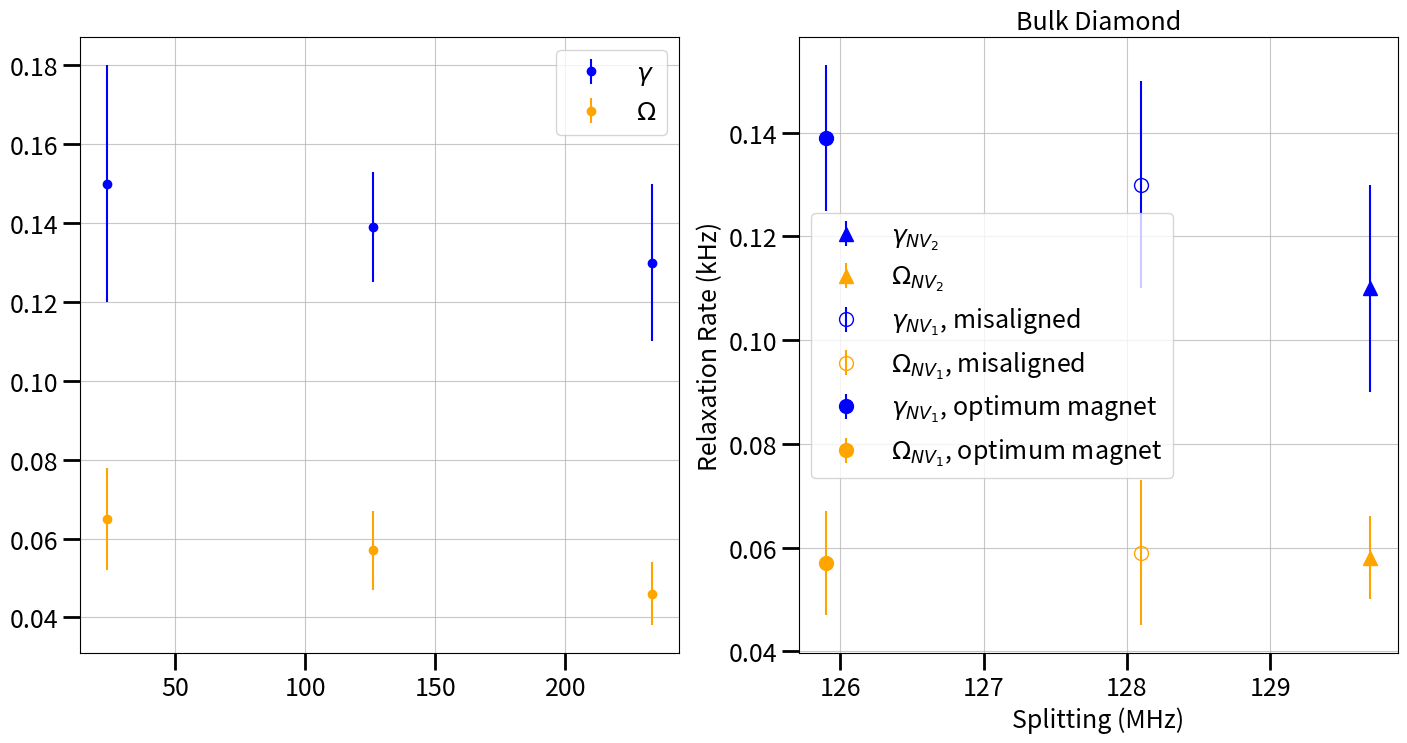

This figure's Python source:
# -*- coding: utf-8 -*-
"""
Created on Wed Jun 12 14:36:23 2019

This file plots the relaxation rate data collected for the bulk diamond rates.

I think it'd be best to just plot the three middle points (two different NVs
and one misaligned) to show that they all agree. And then plot just the same
data from NV0 of the three points with the magnet completely aligned.

[redacted]
"""

'''
nv1_2019_05_10


'''
# %%
def fit_eq_alpha(f, amp, alpha):
    return amp*f**(-alpha)

# %%

import matplotlib.pyplot as plt
#from scipy import asarray as ar, exp
#from scipy.optimize import curve_fit
#import numpy

# The data at around one splitting
NV0_opt_splitting_list = [125.9]
NV0_opt_omega_avg_list = [0.057]
NV0_opt_omega_error_list = [0.010]
NV0_opt_gamma_avg_list = [0.139]
NV0_opt_gamma_error_list = [0.014]

NV0_mis_splitting_list = [128.1]
NV0_mis_omega_avg_list = [0.059]
NV0_mis_omega_error_list = [0.014]
NV0_mis_gamma_avg_list = [0.13]
NV0_mis_gamma_error_list = [0.02]

nv1_splitting_list = [129.7]
nv1_omega_avg_list = [0.058]
nv1_omega_error_list = [0.008]
nv1_gamma_avg_list = [0.11]
nv1_gamma_error_list = [0.02]

# The data of NV_0
nv0_splitting_list = [23.9, 125.9, 233.2]
nv0_omega_avg_list = [0.065, 0.057, 0.046]
nv0_omega_error_list = [0.013, 0.010, 0.008]
nv0_gamma_avg_list = [0.15, 0.139,0.13]
nv0_gamma_error_list = [0.03, 0.014, 0.02]

# Fig with just the magnet optimized data from NV0

fig_nv0, axes = plt.subplots(1, 2, figsize=(17, 8))

axis_font = {'size':'14'}

ax = axes[0]
ax.errorbar(nv0_splitting_list, nv0_gamma_avg_list, yerr = nv0_gamma_error_list, 
            label = r'$\gamma$', fmt='o', color='blue')
ax.errorbar(nv0_splitting_list, nv0_omega_avg_list, yerr = nv0_omega_error_list, 
            label = r'$\Omega$', fmt='o', color='orange')

ax.tick_params(which = 'both', length=6, width=2, colors='k',
                grid_alpha=0.7, labelsize = 18)

ax.tick_params(which = 'major', length=12, width=2)

ax.grid()
ax.legend(fontsize=18)

#ax.errorbar(nv0m_splitting_list, nv0m_gamma_avg_list, yerr = nv0m_gamma_error_list, 
#            label = r'$\gamma_{NV_1}$, magnet misaligned', markersize = 10, fmt='o', color='blue',  markerfacecolor='none')
#ax.errorbar(nv0m_splitting_list, nv0m_omega_avg_list, yerr = nv0m_omega_error_list, 
#            label = r'$\Omega_{NV_1}$, magnet misaligned', markersize = 10, fmt='o', color='orange',  markerfacecolor='none')

ax = axes[1]
ax.errorbar(nv1_splitting_list, nv1_gamma_avg_list, yerr = nv1_gamma_error_list, 
            label = r'$\gamma_{NV_2}$', fmt='^', markersize = 10, color='blue')
ax.errorbar(nv1_splitting_list, nv1_omega_avg_list, yerr = nv1_omega_error_list, 
            label = r'$\Omega_{NV_2}$', fmt='^', markersize = 10, color='orange')

ax.errorbar(NV0_mis_splitting_list, NV0_mis_gamma_avg_list, yerr = NV0_mis_gamma_error_list, 
            label = r'$\gamma_{NV_1}$, misaligned', markersize = 10, fmt='o', color='blue',  markerfacecolor='none')
ax.errorbar(NV0_mis_splitting_list, NV0_mis_omega_avg_list, yerr = NV0_mis_omega_error_list, 
            label = r'$\Omega_{NV_1}$, misaligned', markersize = 10, fmt='o', color='orange',  markerfacecolor='none')

ax.errorbar(NV0_opt_splitting_list, NV0_opt_gamma_avg_list, yerr = NV0_opt_gamma_error_list, 
            label = r'$\gamma_{NV_1}$, optimum magnet', markersize = 10, fmt='o', color='blue')
ax.errorbar(NV0_opt_splitting_list, NV0_opt_omega_avg_list, yerr = NV0_opt_omega_error_list, 
            label = r'$\Omega_{NV_1}$, optimum magnet', markersize = 10, fmt='o', color='orange')


ax.tick_params(which = 'both', length=6, width=2, colors='k',
                grid_alpha=0.7, labelsize = 18)

ax.tick_params(which = 'major', length=12, width=2)

ax.grid()
ax.legend(fontsize=18)

plt.xlabel('Splitting (MHz)', fontsize=18)
plt.ylabel('Relaxation Rate (kHz)', fontsize=18)
plt.title('Bulk Diamond', fontsize=18)

